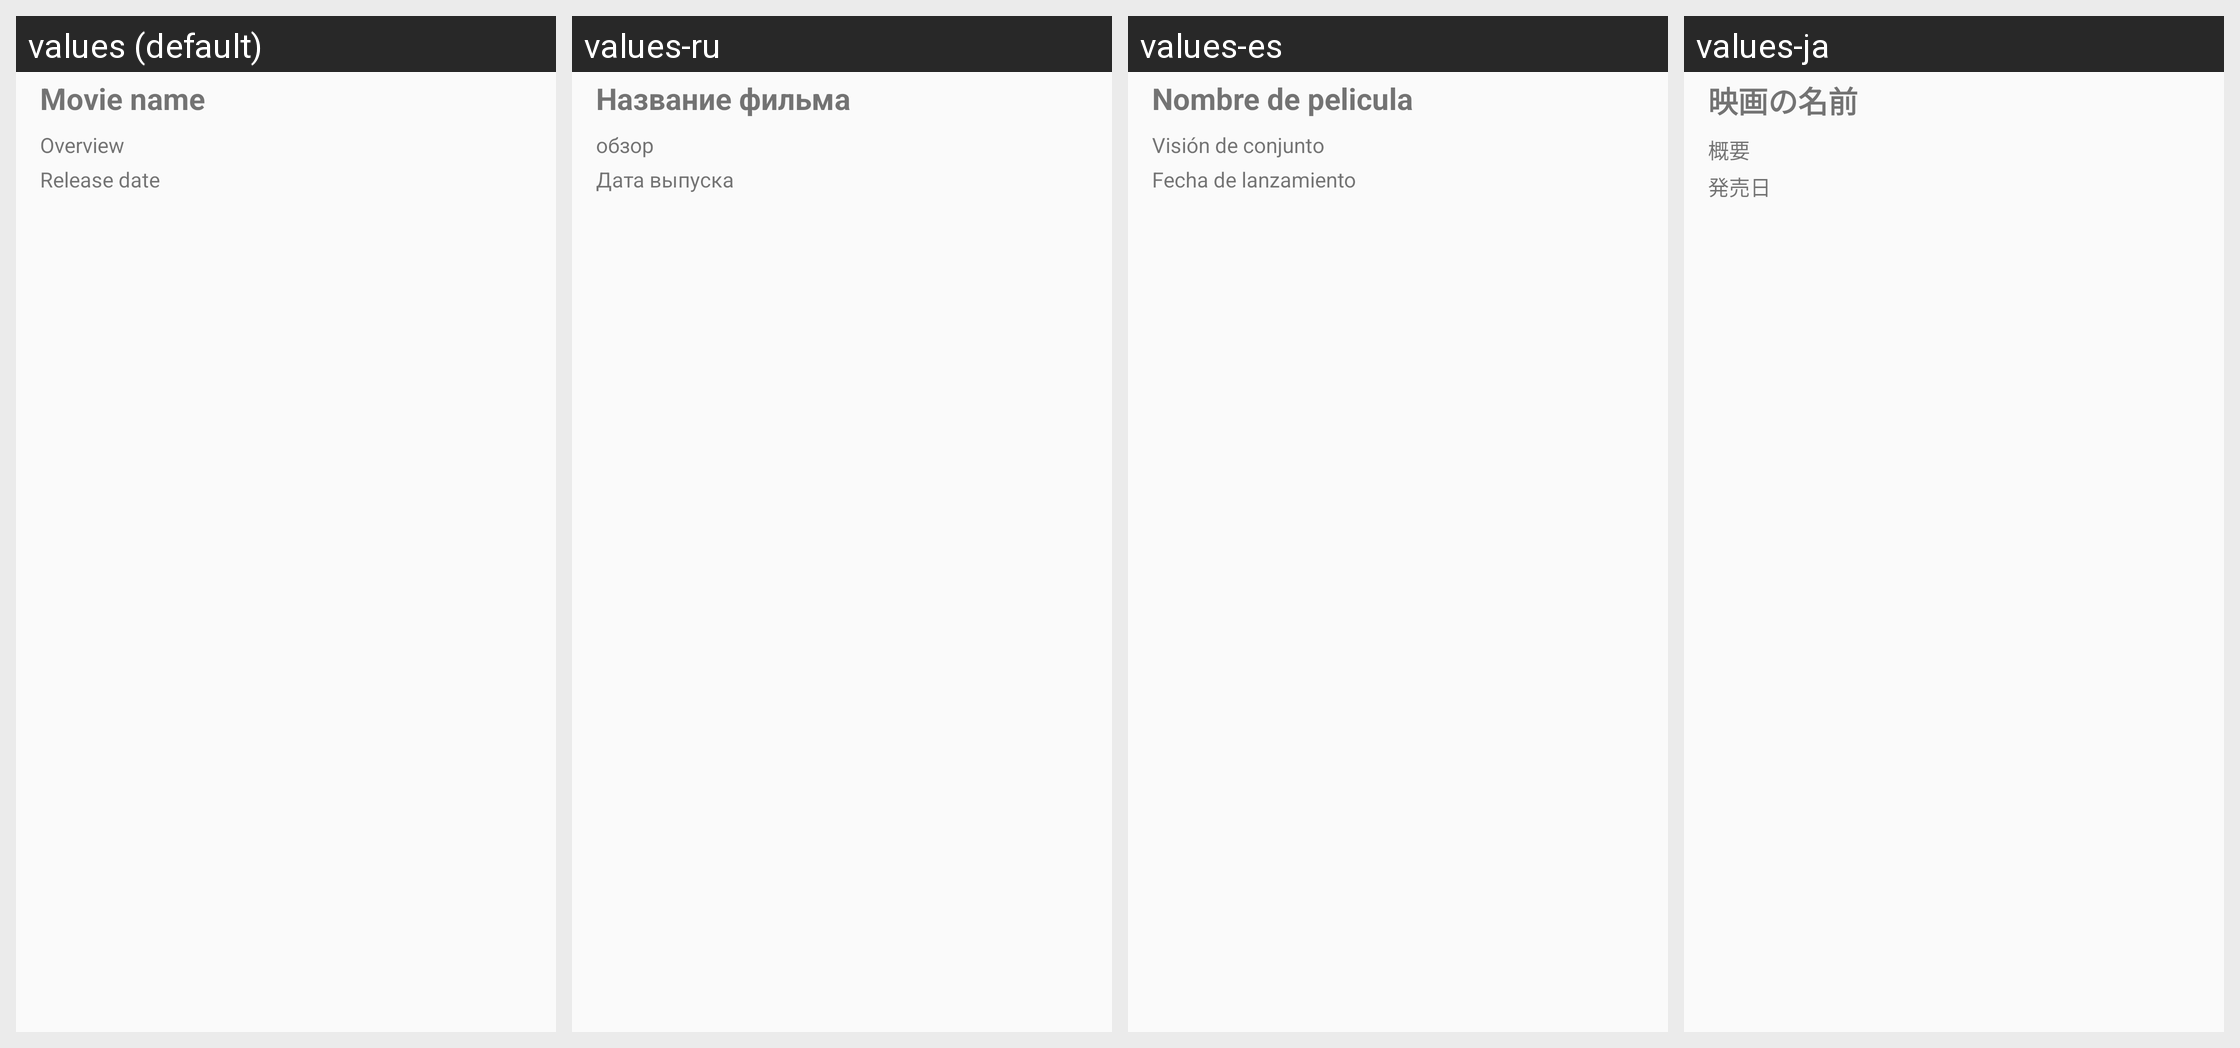

This grid shows one Android layout under several languages. Give, for every string resource on the screen, its name, the default text and each shown locale's text.
Android screen res/layout/movie_items.xml rendered under 4 locales, left to right: values (default), values-ru, values-es, values-ja. Device: Nexus 5 (rendered at 1080×1920; each locale shown at half size, 540×960, under a caption strip naming it); theme AppTheme.
Other locales in the repository, not shown: values-in, values-zh.
Strings drawn on this screen, with the default value and each locale's value (text and hints the layout hard-codes, and strings that could not be matched under every locale, appear in the picture but are not listed):

movie_name
  values: Movie name
  values-ru: Название фильма
  values-es: Nombre de pelicula
  values-ja: 映画の名前

overview
  values: Overview
  values-ru: обзор
  values-es: Visión de conjunto
  values-ja: 概要

release_date
  values: Release date
  values-ru: Дата выпуска
  values-es: Fecha de lanzamiento
  values-ja: 発売日
